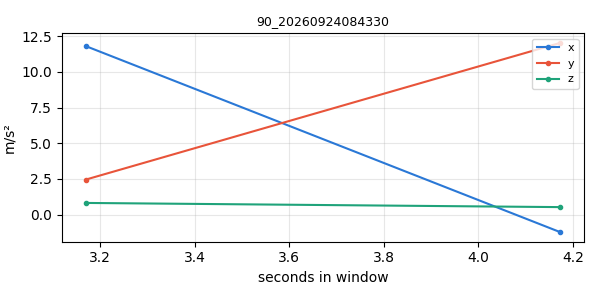

The data file committed next to this chart (first rows):
timestamp, x, y, z
1790203404, 11.8, 2.451, 0.8201
1790203405, -1.232, 12.03, 0.5276
